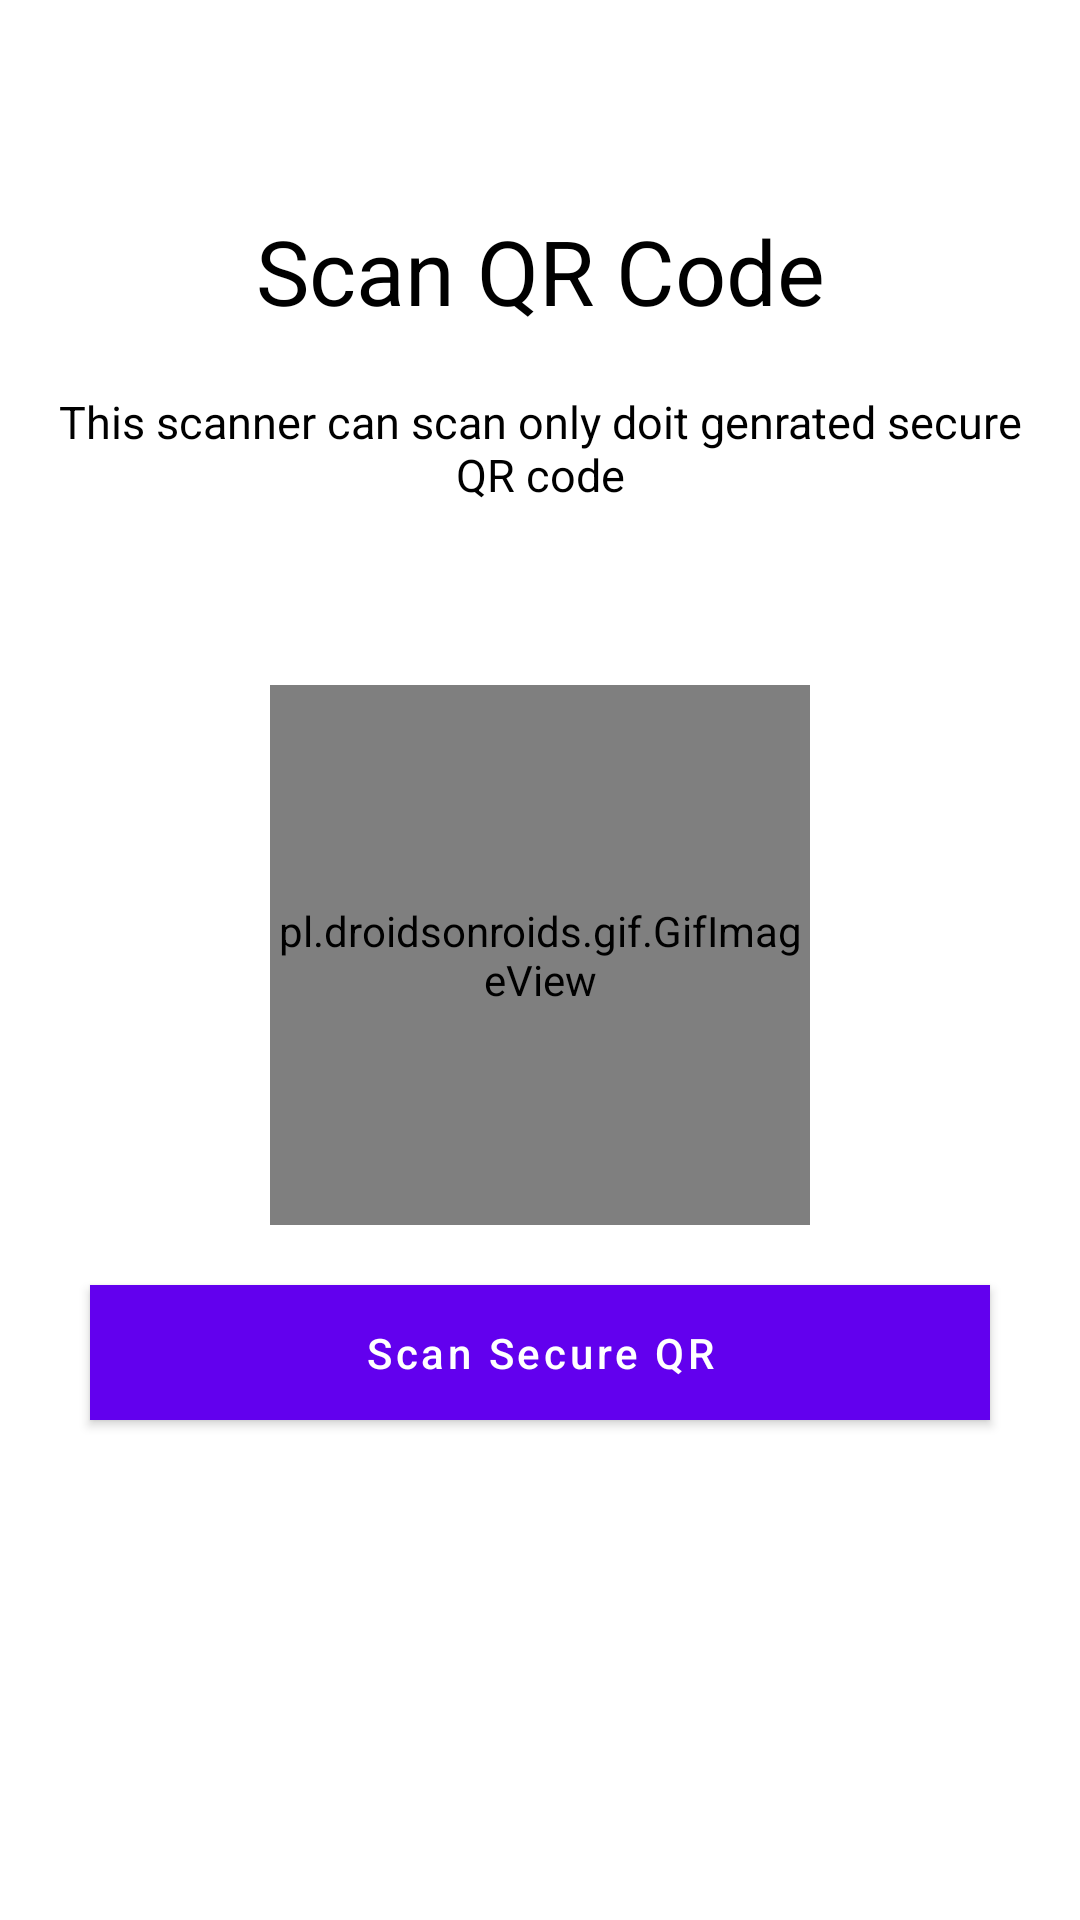

Write the Android layout XML for this screen, with the resource values it uses.
<!-- AndroidManifest.xml: activity theme Theme.AadhaarBarCodeReder.NoActionBar -->
<!-- res/layout/activity_main.xml -->
<?xml version="1.0" encoding="utf-8"?>
<LinearLayout xmlns:android="http://schemas.android.com/apk/res/android"
    xmlns:app="http://schemas.android.com/apk/res-auto"
    xmlns:tools="http://schemas.android.com/tools"
    android:layout_width="match_parent"
    android:layout_height="match_parent"
    tools:context=".activity.MainActivity"
    android:orientation="vertical"
    android:gravity="center|top"
    android:layout_gravity="center">

    <TextView
        android:id="@+id/textView"
        android:layout_width="match_parent"
        android:layout_height="wrap_content"
        android:text="Scan QR Code"
        android:gravity="center"
        android:textSize="30dp"
        android:textColor="#000000"
        android:layout_marginTop="70dp"/>

    <TextView
        android:id="@+id/textView1"
        android:layout_width="match_parent"
        android:layout_height="wrap_content"
        android:text="This scanner can scan only doit genrated secure QR code"
        android:gravity="center"
        android:textSize="15dp"
        android:textColor="#000000"
        android:layout_marginTop="20dp"
        android:paddingLeft="10dp"
        android:paddingRight="10dp"/>

        <pl.droidsonroids.gif.GifImageView
            android:layout_width="180dp"
            android:layout_height="180dp"
            android:src="@drawable/qr"
            android:layout_marginTop="60dp"/>


    <Button
        android:id="@+id/qr_button"
        android:layout_width="300dp"
        android:layout_height="45dp"
        android:layout_marginBottom="200dp"
        android:background="#00dcc4"
        android:text="Scan Secure QR"
        app:layout_constraintBottom_toBottomOf="parent"
        app:layout_constraintEnd_toEndOf="parent"
        app:layout_constraintHorizontal_bias="0.495"
        app:layout_constraintStart_toStartOf="parent"
        android:layout_marginTop="20dp"
        android:textAllCaps="false"/>

    <ImageView
        android:visibility="gone"
        android:id="@+id/qrCode"
        android:layout_width="150dp"
        android:layout_height="150dp"
        android:src="@drawable/qr"
        app:layout_constraintBottom_toTopOf="@+id/qr_button"
        app:layout_constraintEnd_toEndOf="parent"
        app:layout_constraintHorizontal_bias="0.498"
        app:layout_constraintStart_toStartOf="parent"
        app:layout_constraintTop_toTopOf="parent"
        app:layout_constraintVertical_bias="0.814" />


</LinearLayout>
<!-- resources referenced by this layout -->
<resources>
  <style name="Theme.AadhaarBarCodeReder.NoActionBar">
          <item name="windowActionBar">false</item>
          <item name="windowNoTitle">true</item>
      </style>
</resources>
